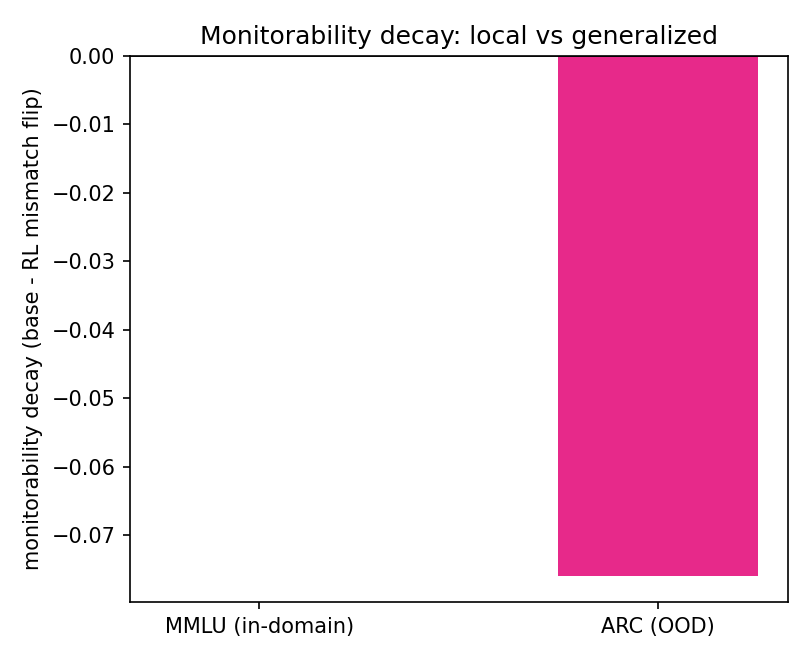

Values plotted in this chart, from the file beside it:
metric, value, n
monitorability_decay_mmlu, 0.000000, 96
monitorability_decay_arc, -0.07595, 96
decay_indomain_minus_ood, 0.07595, 96
